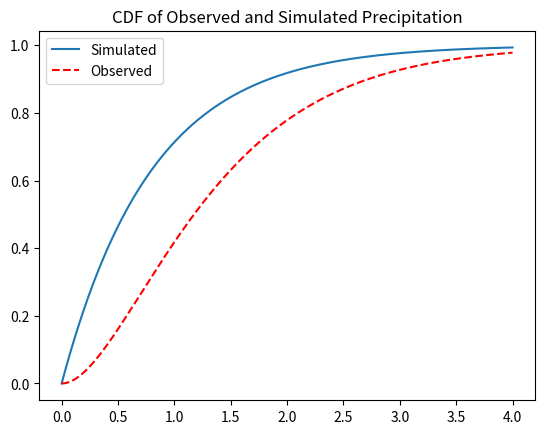

Python code for this plot:
import numpy as np
import matplotlib.pyplot as plt
from scipy.interpolate import interp1d
import scipy.stats as st


sim = st.gamma(1,loc=0,scale=.8) # Simulated
obs = st.gamma(2,loc=0,scale=0.7) # Observed
x = np.linspace(0,4,1000)
simpdf = sim.pdf(x)
obspdf = obs.pdf(x)
##plt.plot(x,simpdf,label='Simulated')
##plt.plot(x,obspdf,'r--',label='Observed')
##plt.title('PDF of Observed and Simulated Precipitation')
##plt.legend(loc='best')
##plt.show()

plt.figure(1)
simcdf = sim.cdf(x)
obscdf = obs.cdf(x)
plt.plot(x,simcdf,label='Simulated')
plt.plot(x,obscdf,'r--',label='Observed')
plt.title('CDF of Observed and Simulated Precipitation')
plt.legend(loc='best')
plt.show()

# Inverse CDF
##invcdf = interp1d(obscdf,x, bounds_error = False)
##transfer_func = invcdf(simcdf)
##
##plt.figure(2)
##plt.plot(transfer_func,x,'g-')
##plt.show()


##import sys, os
##tools_dir = 'O:/03_Process/Tools/'
##sys.path.append(tools_dir)
##from r_numpy_lib import *
##
##
##wd = 'X:/Regression_Calibration/'
##ref_image = wd +'169068_ndvi_stack_1990_2010_stats.linregress_slope_clip_intersection.img'
##corr_image = wd +'169069_ndvi_stack_1990_2009_stats.linregress_slope_clip_intersection.img'
##out = wd + 'test_hist_match2.img'
##bins = 500
##ri = raster(ref_image)
##ri = ri[ri != -9999]
##hri = numpy.histogram(ri, bins = bins)
##
##ri  = None
##
##ci = raster(corr_image)
##ci = ci[ci != -9999]
##hci = numpy.histogram(ci, bins = bins)
##
##table = [hri[1], hci[1]]
##print table
##
##ci = None
